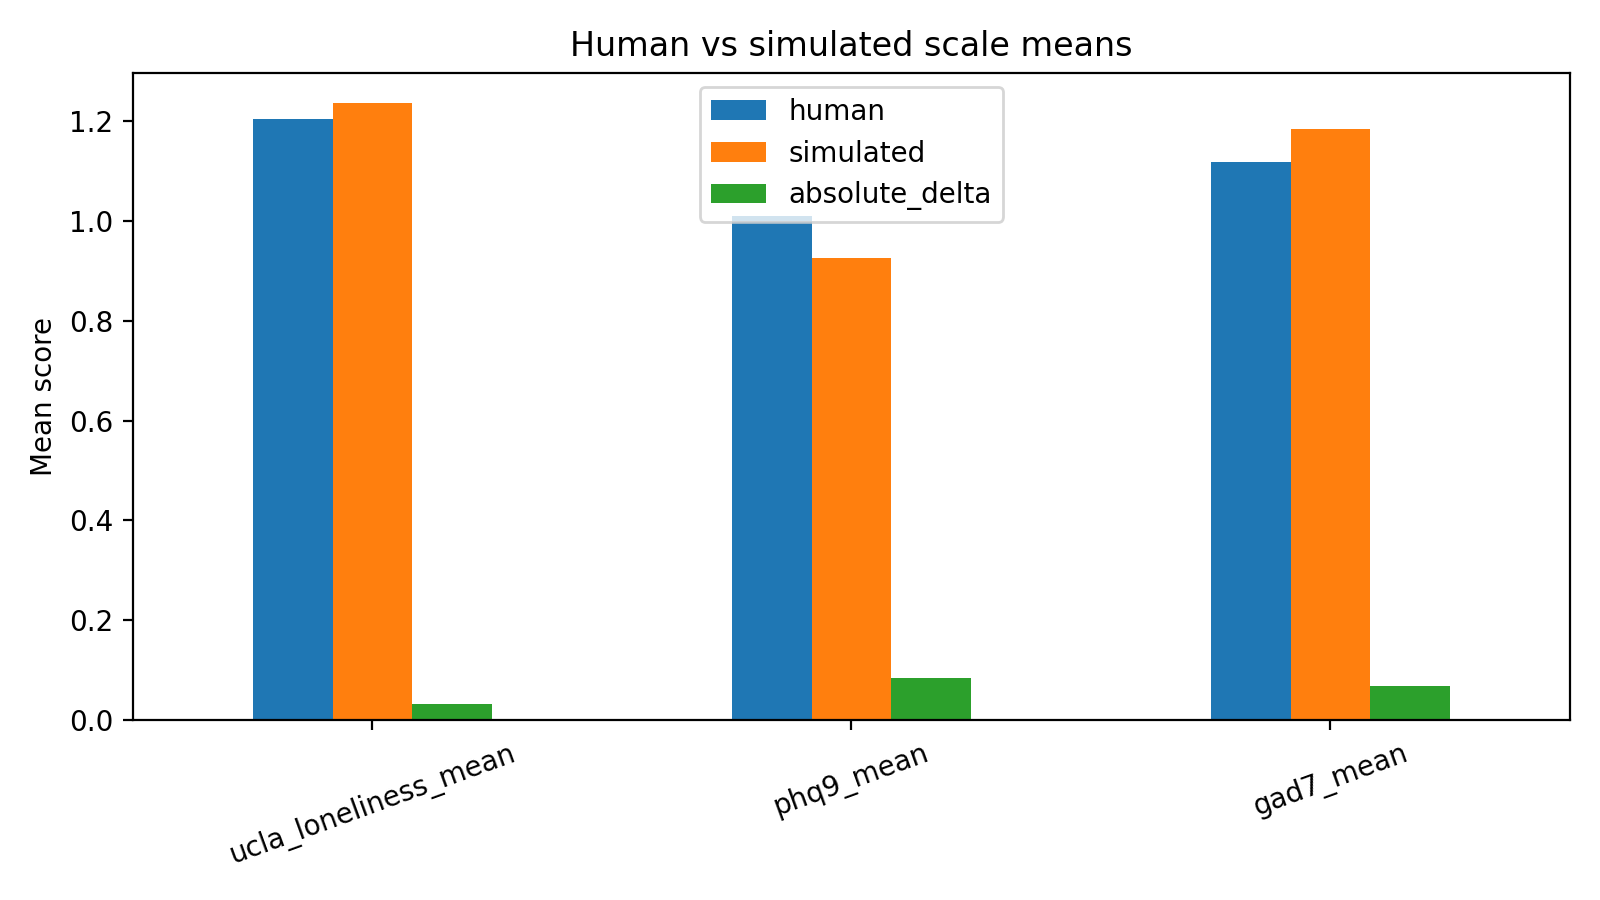

Values plotted in this chart, from the file beside it:
scale, human, simulated, absolute_delta
ucla_loneliness_mean, 1.205, 1.236, 0.03125
phq9_mean, 1.01, 0.9264, 0.08333
gad7_mean, 1.118, 1.186, 0.06786
